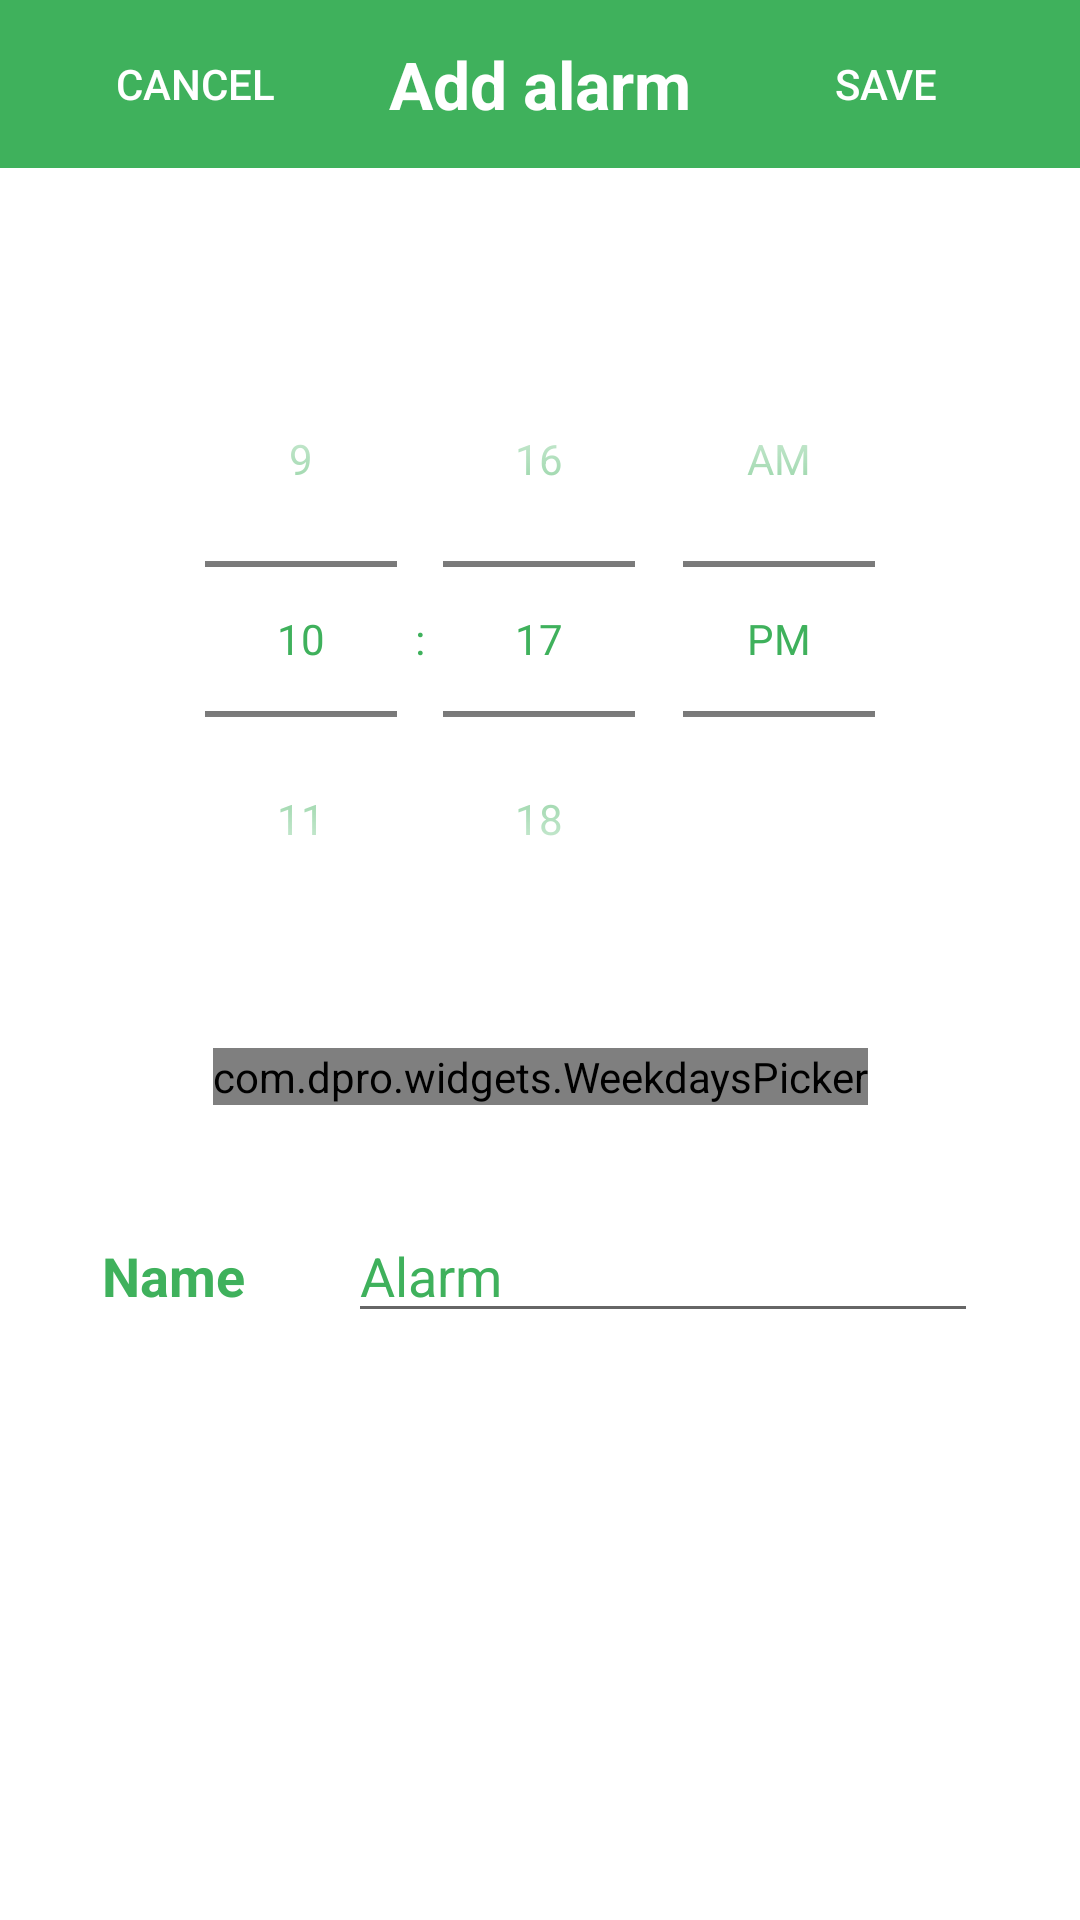

Android layout source for this screen:
<!-- AndroidManifest.xml: application theme Theme.WeatherAlarm -->
<!-- res/layout/add_alarm_activity.xml -->
<?xml version="1.0" encoding="utf-8"?>
<androidx.constraintlayout.widget.ConstraintLayout xmlns:android="http://schemas.android.com/apk/res/android"
    xmlns:app="http://schemas.android.com/apk/res-auto"
    android:layout_width="match_parent"
    android:layout_height="match_parent">

    <androidx.appcompat.widget.Toolbar
        android:id="@+id/addAlarmToolbar"
        android:layout_width="match_parent"
        android:layout_height="wrap_content"
        android:background="?attr/colorPrimary"
        android:minHeight="?attr/actionBarSize"
        android:theme="?attr/actionBarTheme"
        app:layout_constraintBottom_toTopOf="@+id/timePicker"
        app:layout_constraintEnd_toEndOf="parent"
        app:layout_constraintStart_toStartOf="parent"
        app:layout_constraintTop_toTopOf="parent"
        app:layout_constraintVertical_bias="0.0" />

    <Button
        android:id="@+id/cancelButton"
        android:layout_width="wrap_content"
        android:layout_height="wrap_content"
        android:background="@android:color/transparent"
        android:text="@string/cancel"
        android:textColor="@color/white"
        app:layout_constraintBottom_toBottomOf="@id/addAlarmToolbar"
        app:layout_constraintEnd_toStartOf="@id/addAlarmTextView"
        app:layout_constraintStart_toStartOf="@id/addAlarmToolbar"
        app:layout_constraintTop_toTopOf="@id/addAlarmToolbar" />

    <TextView
        android:id="@+id/addAlarmTextView"
        android:layout_width="wrap_content"
        android:layout_height="wrap_content"
        android:text="@string/add_alarm"
        android:textAppearance="@style/TextAppearance.AppCompat.Large"
        android:textColor="@color/white"
        android:textStyle="bold"
        app:layout_constraintBottom_toBottomOf="@+id/addAlarmToolbar"
        app:layout_constraintEnd_toStartOf="@id/saveButton"
        app:layout_constraintStart_toEndOf="@id/cancelButton"
        app:layout_constraintTop_toTopOf="@id/addAlarmToolbar" />

    <Button
        android:id="@+id/saveButton"
        android:layout_width="wrap_content"
        android:layout_height="wrap_content"
        android:background="@android:color/transparent"
        android:text="@string/save"
        android:textColor="@color/white"
        app:layout_constraintBottom_toBottomOf="@id/addAlarmToolbar"
        app:layout_constraintEnd_toEndOf="@id/addAlarmToolbar"
        app:layout_constraintHorizontal_bias="0.0"
        app:layout_constraintStart_toEndOf="@id/addAlarmTextView"
        app:layout_constraintTop_toTopOf="@id/addAlarmToolbar" />

    <TimePicker
        android:id="@+id/timePicker"
        android:layout_width="wrap_content"
        android:layout_height="wrap_content"
        android:amPmTextColor="@color/primary"
        android:numbersTextColor="@color/primary"
        android:theme="@style/timePicker"
        android:timePickerMode="spinner"
        app:layout_constraintBottom_toBottomOf="parent"
        app:layout_constraintEnd_toEndOf="parent"
        app:layout_constraintStart_toStartOf="parent"
        app:layout_constraintTop_toTopOf="parent"
        app:layout_constraintVertical_bias="0.25" />

    <com.dpro.widgets.WeekdaysPicker
        android:id="@+id/weekDaysPicker"
        android:layout_width="wrap_content"
        android:layout_height="wrap_content"
        app:background_color="@color/white"
        app:border_color="@color/primary"
        app:highlight_color="@color/primary"
        app:layout_constraintBottom_toBottomOf="parent"
        app:layout_constraintEnd_toEndOf="parent"
        app:layout_constraintStart_toStartOf="parent"
        app:layout_constraintTop_toBottomOf="@id/timePicker"
        app:layout_constraintVertical_bias="0.1"
        app:sunday_first_day="false" />

    <TextView
        android:id="@+id/setNameTextView"
        android:layout_width="wrap_content"
        android:layout_height="wrap_content"
        android:text="@string/name"
        android:textColor="@color/primary"
        android:textSize="18sp"
        android:textStyle="bold"
        app:layout_constraintBottom_toBottomOf="parent"
        app:layout_constraintEnd_toStartOf="@id/setNameEditText"
        app:layout_constraintStart_toStartOf="parent"
        app:layout_constraintTop_toBottomOf="@id/weekDaysPicker"
        app:layout_constraintVertical_bias="0.18" />

    <EditText
        android:id="@+id/setNameEditText"
        android:layout_width="wrap_content"
        android:layout_height="wrap_content"
        android:layout_weight="1"
        android:autofillHints="notApplicable"
        android:ems="10"
        android:hint="@string/set_alarm_name"
        android:inputType="textShortMessage|text"
        android:text="@string/alarm"
        android:textColor="@color/primary"
        app:layout_constraintBottom_toBottomOf="parent"
        app:layout_constraintEnd_toEndOf="parent"
        app:layout_constraintStart_toEndOf="@id/setNameTextView"
        app:layout_constraintTop_toBottomOf="@id/weekDaysPicker"
        app:layout_constraintVertical_bias="0.15" />
</androidx.constraintlayout.widget.ConstraintLayout>
<!-- resources referenced by this layout -->
<resources>
  <color name="primary">#FF3FB15C</color>
  <color name="white">#FFFFFFFF</color>
  <string name="add_alarm">Add alarm</string>
  <string name="alarm">Alarm</string>
  <string name="cancel">Cancel</string>
  <string name="name">Name</string>
  <string name="save">Save</string>
  <string name="set_alarm_name">Enter alarm name</string>
  <style name="timePicker">
          <item name="android:textColorPrimary">@color/primary</item>
          <item name="android:textColor">@color/primary</item>
      </style>
  <style name="Theme.WeatherAlarm" parent="Theme.MaterialComponents.DayNight.DarkActionBar">
          
          <item name="colorPrimary">@color/primary</item>
          <item name="colorPrimaryVariant">@color/primaryVariant</item>
          <item name="colorOnPrimary">@color/white</item>
          
          <item name="colorSecondary">@color/primary</item>
          <item name="colorSecondaryVariant">@color/primaryVariant</item>
          <item name="colorOnSecondary">@color/black</item>
          
          <item name="android:statusBarColor" tools:targetApi="l">?attr/colorPrimaryVariant</item>
          
      </style>
  <color name="primaryVariant">#FF068E3C</color>
  <color name="black">#FF000000</color>
</resources>
